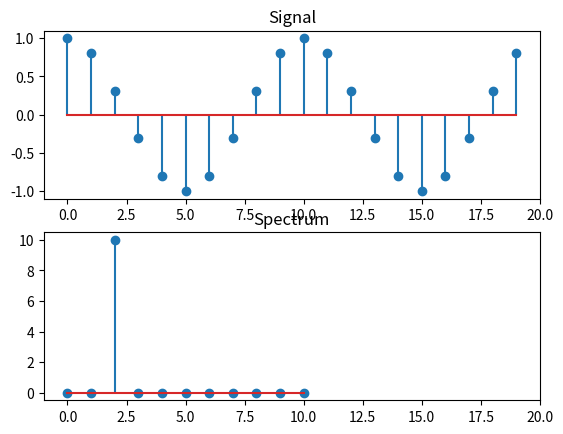

The matplotlib source for this figure:
# FFT_test05.py

# Real FFT

import numpy as np
from matplotlib import pyplot as plt

N = 20
n = np.linspace(0, N-1, N)  # N points from 0 to N-1 inclusive
x = np.cos(2.0 * 2.0 * np.pi / N * n)
X = np.fft.rfft(x)
g = np.fft.irfft(X)
err = x - g                 # reconstruction error

print('max(abs(err)) = ', np.max(np.abs(err)))

fig = plt.figure(1)

plt.subplot(2, 1, 1)
plt.stem(n, x)
plt.xlim(-1, N)
plt.title('Signal')

k = range(len(X))

plt.subplot(2, 1, 2)
plt.stem(k, abs(X))
plt.xlim(-1, N)
plt.title('Spectrum')

fig.savefig('FFT_test05.pdf')
plt.show()


